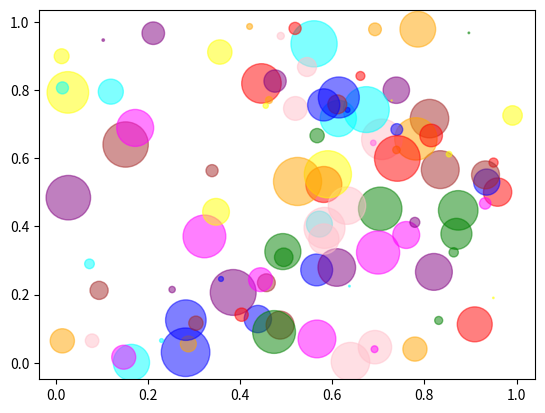

The matplotlib source for this figure:
import numpy as np
import itertools
import matplotlib.pyplot as plt
x = np.random.rand(100)
y = np.random.rand(100)
colors = itertools.cycle(["red", "green", "blue", "yellow", "pink", "orange", "purple", "brown", "cyan", "magenta"])
colors = [next(colors) for _ in range(100)]
shape = np.pi * (np.random.rand(100)*20) **2
plt.scatter(x, y, s=shape, c=colors, marker='o', alpha=0.5)
plt.show()